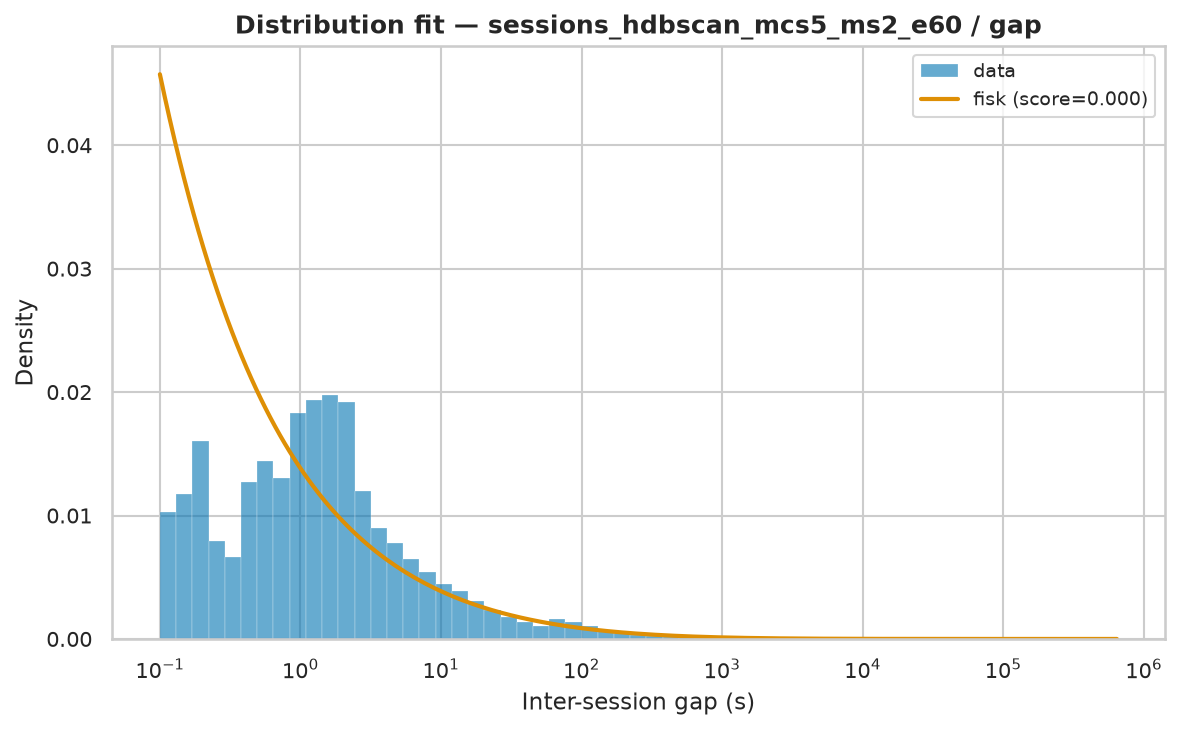

The table this chart was drawn from, first rows:
name	score	bootstrap_score	bootstrap_pass	loc	scale	arg
fisk	6.041093906830826e-07	0.3	True	0.00066	1181	(np.float64(0.49869508626124825),)
lognorm	5.99334126470523e-07	0.0	False	-0.004511	963.5	(np.float64(3.4033917726630487),)
genpareto	6.778517940587123e-07	0.0	False	0.00066	174.8	(np.float64(3.5047901762559386),)
pareto	6.778518289427108e-07	0.0	False	-49.87	49.87	(np.float64(0.28532371680160706),)
lomax	6.778519205381162e-07	0.0	False	0.00066	49.87	(np.float64(0.2853238028863333),)
weibull_min	7.610005974310855e-07	0.0	False	0.00066	25416	(np.float64(0.3374615237301054),)
expon	1.5001896627418849e-06	0.0	False	0.00066	19176	()
gamma	1.5543636046043282e-06	0.0	False	0.00066	4.344	(np.float64(6.685171947004383e-05),)
